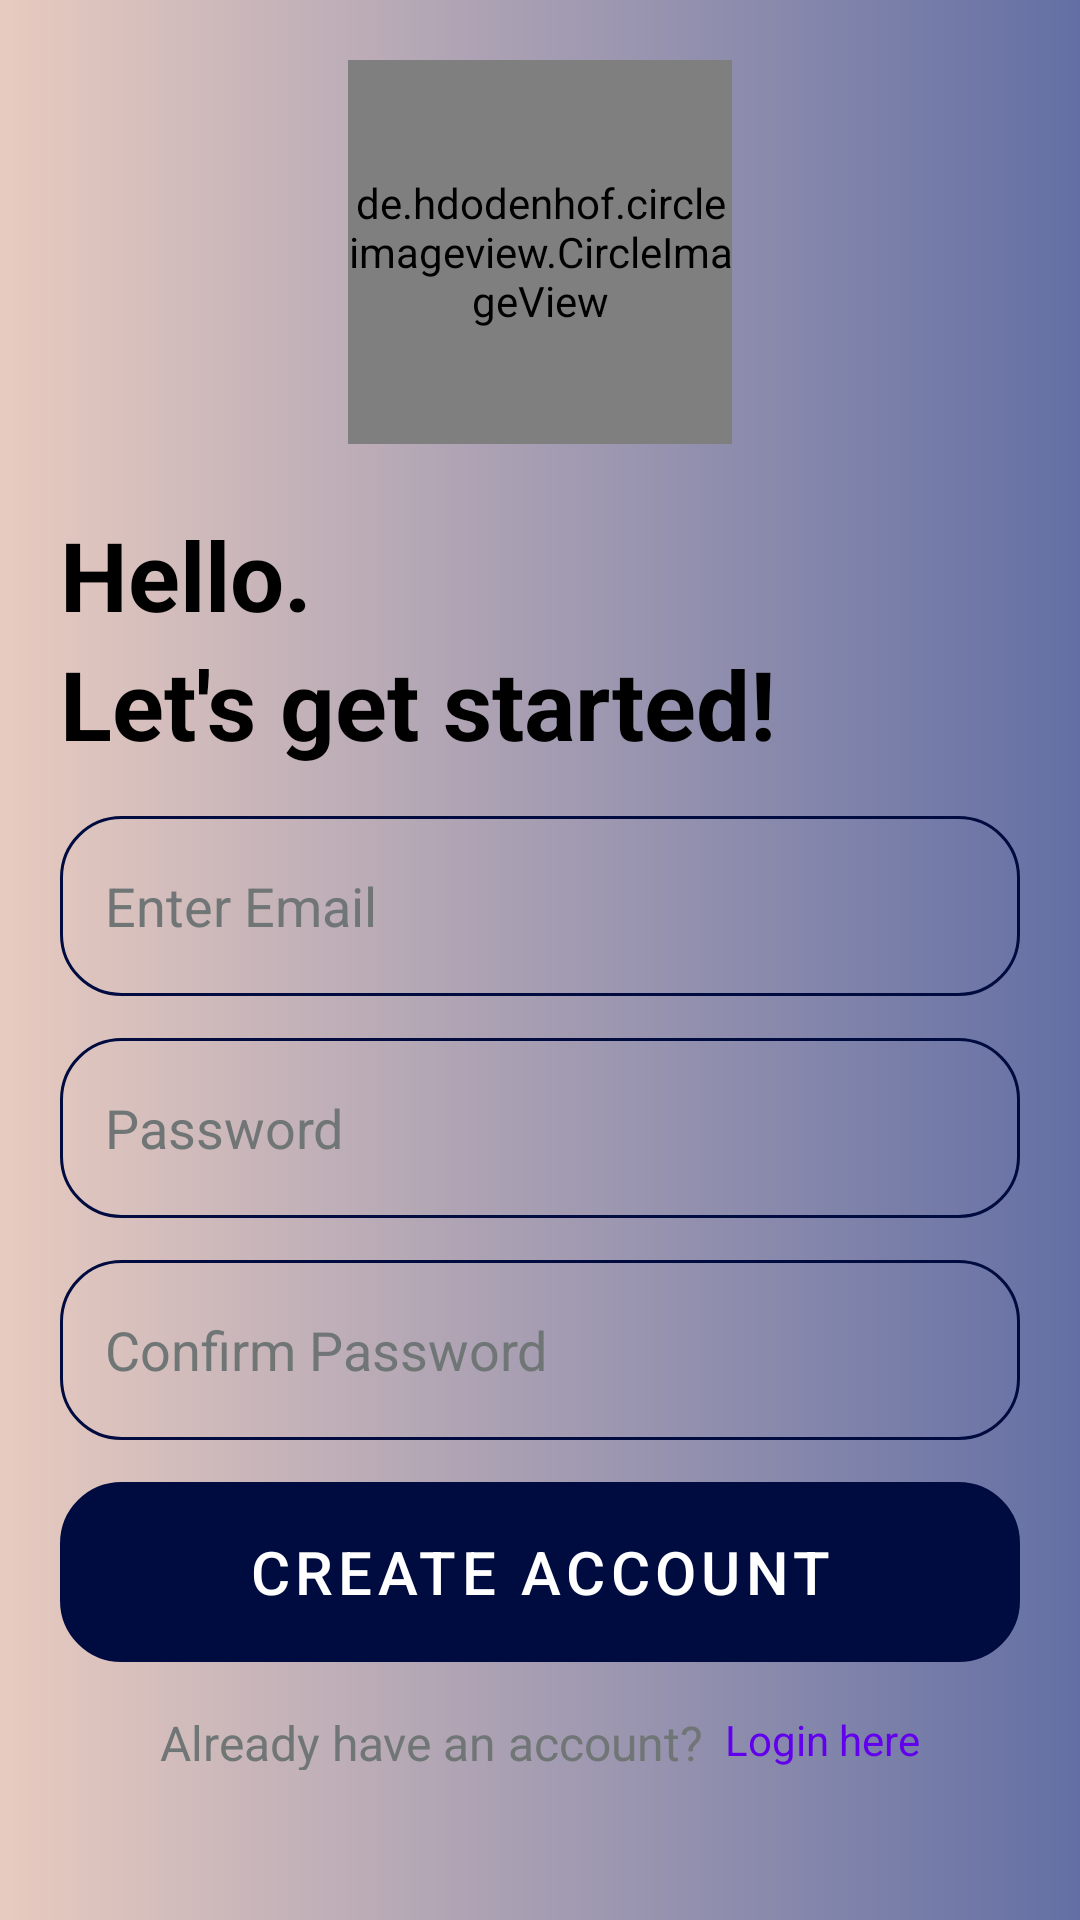

Write the Android layout XML for this screen, with the resource values it uses.
<!-- AndroidManifest.xml: application theme Theme.NotesPro2 -->
<!-- res/layout/activity_main.xml -->
<?xml version="1.0" encoding="utf-8"?>
<RelativeLayout
    xmlns:android="http://schemas.android.com/apk/res/android"
    xmlns:app="http://schemas.android.com/apk/res-auto"
    xmlns:tools="http://schemas.android.com/tools"
    android:layout_width="match_parent"
    android:layout_height="match_parent"
    android:background="@drawable/background_images"
    android:padding="20dp"
    android:gravity="center"
    tools:context="Notes2.MainActivity">

    <de.hdodenhof.circleimageview.CircleImageView
        xmlns:app="http://schemas.android.com/apk/res-auto"
        android:id="@+id/icon_signUp"
        android:layout_width="128dp"
        android:layout_height="128dp"
        android:layout_centerHorizontal="true"
        android:src="@drawable/bunnyu1"
        app:civ_border_width="1dp"
        app:civ_border_color="#000C40"/>

    <TextView
        android:id="@+id/hellotxt"
        android:layout_width="wrap_content"
        android:layout_height="wrap_content"
        android:layout_marginTop="22dp"
        android:text="Hello."
        android:textStyle="bold"
        android:textSize="32sp"
        android:layout_below="@+id/icon_signUp"
        android:textColor="@color/black"/>

    <TextView
        android:id="@+id/letstxt"
        android:layout_width="wrap_content"
        android:layout_height="wrap_content"
        android:text="Let's get started!"
        android:textStyle="bold"
        android:textSize="32sp"
        android:layout_below="@+id/hellotxt"
        android:textColor="@color/black"/>

    <LinearLayout
        android:id="@+id/linearlayone"
        android:layout_below="@+id/letstxt"
        android:layout_width="match_parent"
        android:layout_height="wrap_content"
        android:layout_marginVertical="16dp"
        android:orientation="vertical">

        <EditText
            android:id="@+id/edtEmail"
            android:layout_width="match_parent"
            android:layout_height="60dp"
            android:background="@drawable/border"
            android:textColorHint="@color/hintcolor"
            android:textColor="@color/black"
            android:padding="15dp"
            android:hint="Enter Email"/>

        <EditText
            android:id="@+id/edtPass"
            android:layout_width="match_parent"
            android:layout_height="60dp"
            android:background="@drawable/border"
            android:textColorHint="@color/hintcolor"
            android:textColor="@color/black"
            android:layout_marginVertical="14dp"
            android:inputType="textPassword"
            android:padding="15dp"
            android:hint="Password"/>


        <EditText
            android:id="@+id/edtConfPass"
            android:layout_width="match_parent"
            android:layout_height="60dp"
            android:background="@drawable/border"
            android:textColor="@color/black"
            android:textColorHint="@color/hintcolor"
            android:inputType="textPassword"
            android:padding="15dp"
            android:hint="Confirm Password"/>

        <com.google.android.material.button.MaterialButton
            android:id="@+id/createBtn"
            android:layout_width="match_parent"
            android:layout_height="60dp"
            android:layout_marginTop="14dp"
            android:background="@drawable/border"
            android:text="Create Account"
            android:textSize="20sp" />

        <ProgressBar
            android:layout_width="wrap_content"
            android:layout_height="wrap_content"
            android:visibility="gone"
            android:layout_gravity="center"
            android:id="@+id/progress_circular"/>

    </LinearLayout>

    <LinearLayout
        android:layout_below="@+id/linearlayone"
        android:layout_width="match_parent"
        android:layout_height="wrap_content"
        android:orientation="horizontal"
        android:layout_marginBottom="30dp"
        android:gravity="center">

        <TextView
            android:layout_width="wrap_content"
            android:layout_height="wrap_content"
            android:textColor="@color/hintcolor"
            android:text="Already have an account? "
            android:textSize="16sp"/>

        <TextView
            android:id="@+id/logintxt"
            android:layout_width="wrap_content"
            android:layout_height="wrap_content"
            android:text=" Login here"
            android:textColor="@color/purple_500"/>

    </LinearLayout>



</RelativeLayout>
<!-- resources referenced by this layout -->
<resources>
  <color name="black">#FF000000</color>
  <color name="hintcolor">#707575</color>
  <color name="purple_500">#FF6200EE</color>
  <!-- drawable background_images (drawable) -->
  <?xml version="1.0" encoding="utf-8"?>
  <shape xmlns:android="http://schemas.android.com/apk/res/android">
  
      <gradient
          android:startColor="#E8CBC0"
          android:endColor="#636FA4"/>
  
  </shape>
  <!-- drawable border (drawable) -->
  <?xml version="1.0" encoding="utf-8"?>
  <shape xmlns:android="http://schemas.android.com/apk/res/android">
  
      <corners
          android:radius="20dp"/>
  
      <stroke
          android:width="1dp"
          android:color="@color/my_color"/>
  
  </shape>
  <!-- drawable bunnyu1: jpg bitmap (drawable-v24, 11434 bytes) -->
  <style name="Theme.NotesPro2" parent="Theme.MaterialComponents.DayNight.NoActionBar">
          
          <item name="colorPrimary">@color/my_color</item>
          <item name="colorPrimaryVariant">@color/my_color</item>
          <item name="colorOnPrimary">@color/white</item>
          
          <item name="colorSecondary">@color/teal_200</item>
          <item name="colorSecondaryVariant">@color/teal_700</item>
          <item name="colorOnSecondary">@color/black</item>
          
          <item name="android:statusBarColor">@color/my_color</item>
          
      </style>
  <color name="my_color">#000C40</color>
  <color name="white">#FFFFFFFF</color>
  <color name="teal_200">#FF03DAC5</color>
  <color name="teal_700">#FF018786</color>
</resources>
